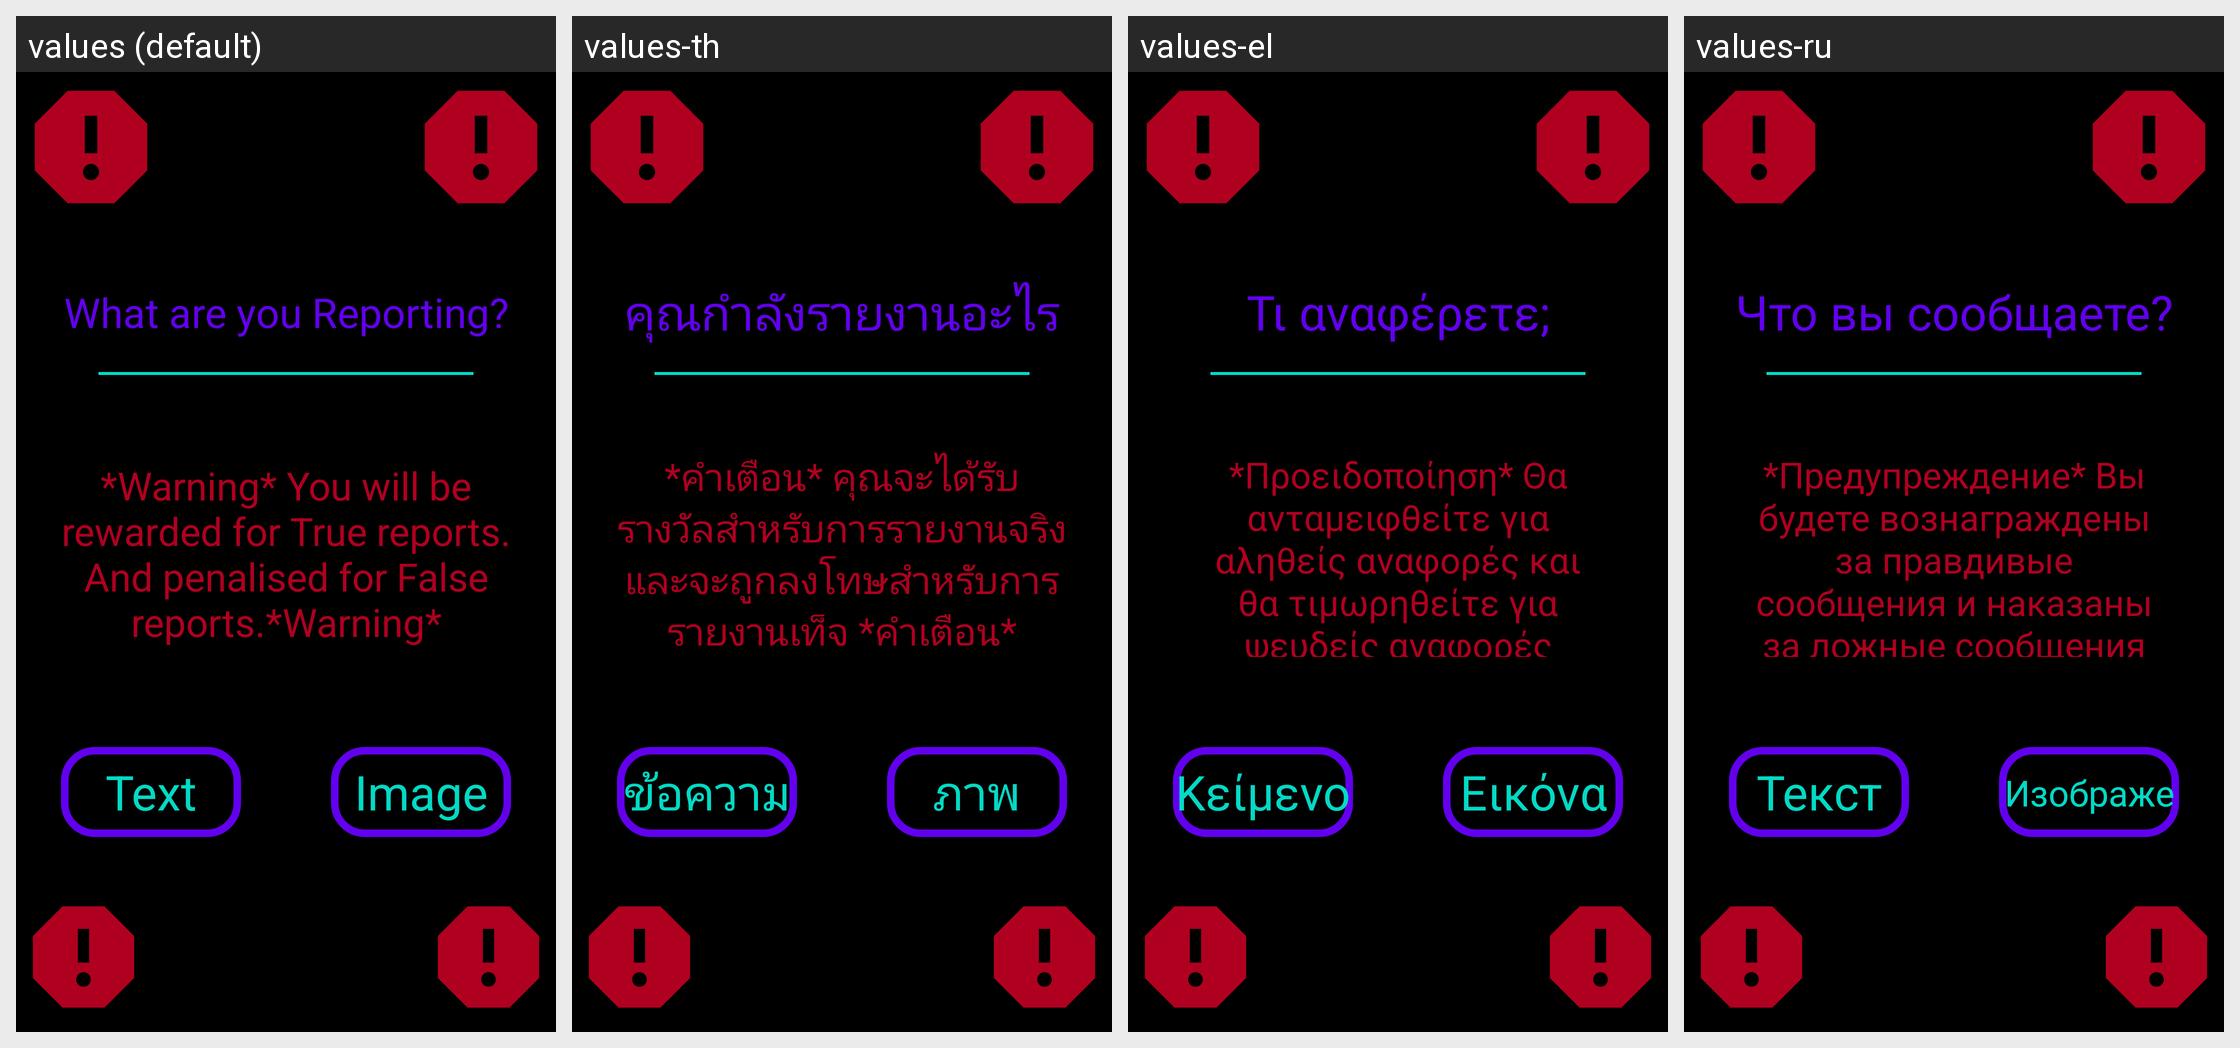

Here is an Android app screen in its default locale and in the app's own translations. Write out the translated-string differences for the strings that appear on this screen.
Android screen res/layout/activity_report_warning.xml rendered under 4 locales, left to right: values (default), values-th, values-el, values-ru. Device: Nexus 5 (rendered at 1080×1920; each locale shown at half size, 540×960, under a caption strip naming it); theme Theme.Amore.
Other locales in the repository, not shown: values-af, values-ar, values-be, values-bg, values-bn, values-ca, values-cs, values-cy, values-da, values-de, values-en, values-eo, values-es, values-et, values-fa, values-fi, values-fr, values-ga, values-gl, values-gu, values-hi, values-hr, values-ht, values-hu, values-in, values-is, values-it, values-iw, values-ja, values-ka, values-kn, values-ko, values-lt, values-lv, values-mk, values-mr, values-ms, values-mt, values-nl, values-no, values-pl, values-pt, values-ro, values-sk, values-sl, values-sq, values-sv, values-sw, values-ta, values-te, values-tr, values-uk, values-ur, values-vi, values-zh.
Strings drawn on this screen, with the default value and each locale's value (text and hints the layout hard-codes, and strings that could not be matched under every locale, appear in the picture but are not listed):

report_warning_question
  values: What are you Reporting?
  values-th: คุณกำลังรายงานอะไร
  values-el: Τι αναφέρετε;
  values-ru: Что вы сообщаете?

report_warning
  values: *Warning* You will be rewarded for True reports. And penalised for False reports.*Warning*
  values-th: *คำเตือน* คุณจะได้รับรางวัลสำหรับการรายงานจริง และจะถูกลงโทษสำหรับการรายงานเท็จ *คำเตือน*
  values-el: *Προειδοποίηση* Θα ανταμειφθείτε για αληθείς αναφορές και θα τιμωρηθείτε για ψευδείς αναφορές *Προειδοποίηση*
  values-ru: *Предупреждение* Вы будете вознаграждены за правдивые сообщения и наказаны за ложные сообщения *Предупреждение*

text
  values: Text
  values-th: ข้อความ
  values-el: Κείμενο
  values-ru: Текст

image
  values: Image
  values-th: ภาพ
  values-el: Εικόνα
  values-ru: Изображение
